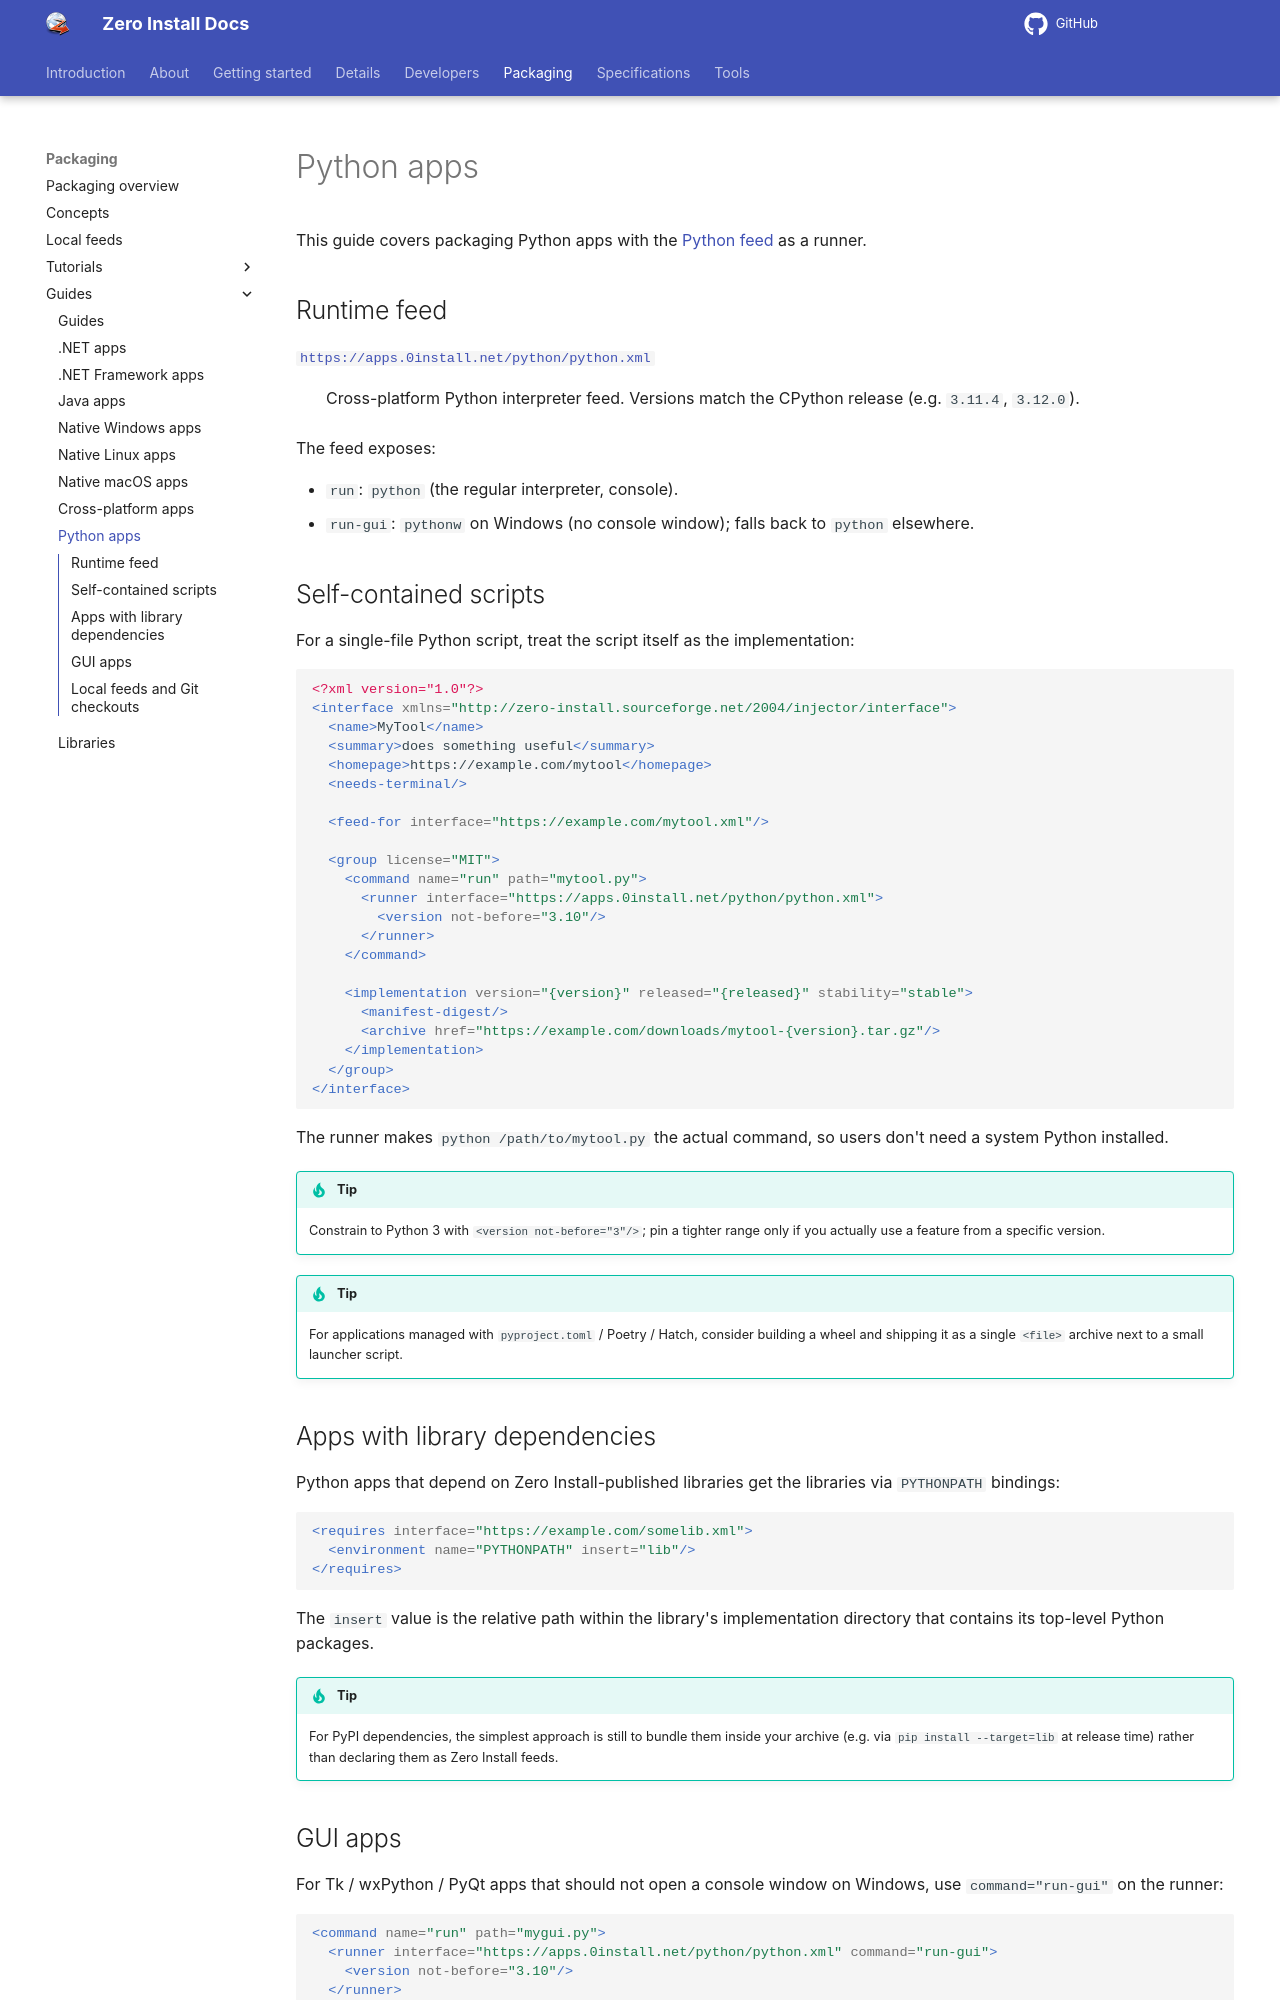

repository: 0install/docs · page: packaging/guides/python/index.html · generator: mkdocs

# Python apps

This guide covers packaging Python apps with the [Python feed](https://apps.0install.net/python/python.xml) as a runner.

## Runtime feed

[`https://apps.0install.net/python/python.xml`](https://apps.0install.net/python/python.xml)
: Cross-platform Python interpreter feed. Versions match the CPython release (e.g. `3.11.4`, `3.12.0`).

The feed exposes:

- `run`: `python` (the regular interpreter, console).
- `run-gui`: `pythonw` on Windows (no console window); falls back to `python` elsewhere.

## Self-contained scripts

For a single-file Python script, treat the script itself as the implementation:

```xml
<?xml version="1.0"?>
<interface xmlns="http://zero-install.sourceforge.net/2004/injector/interface">
  <name>MyTool</name>
  <summary>does something useful</summary>
  <homepage>https://example.com/mytool</homepage>
  <needs-terminal/>

  <feed-for interface="https://example.com/mytool.xml"/>

  <group license="MIT">
    <command name="run" path="mytool.py">
      <runner interface="https://apps.0install.net/python/python.xml">
        <version not-before="3.10"/>
      </runner>
    </command>

    <implementation version="{version}" released="{released}" stability="stable">
      <manifest-digest/>
      <archive href="https://example.com/downloads/mytool-{version}.tar.gz"/>
    </implementation>
  </group>
</interface>
```

The runner makes `python /path/to/mytool.py` the actual command, so users don't need a system Python installed.

!!! tip
    Constrain to Python 3 with `<version not-before="3"/>`; pin a tighter range only if you actually use a feature from a specific version.

!!! tip
    For applications managed with `pyproject.toml` / Poetry / Hatch, consider building a wheel and shipping it as a single `<file>` archive next to a small launcher script.

## Apps with library dependencies

Python apps that depend on Zero Install-published libraries get the libraries via `PYTHONPATH` bindings:

```xml
<requires interface="https://example.com/somelib.xml">
  <environment name="PYTHONPATH" insert="lib"/>
</requires>
```

The `insert` value is the relative path within the library's implementation directory that contains its top-level Python packages.

!!! tip
    For PyPI dependencies, the simplest approach is still to bundle them inside your archive (e.g. via `pip install --target=lib` at release time) rather than declaring them as Zero Install feeds.
